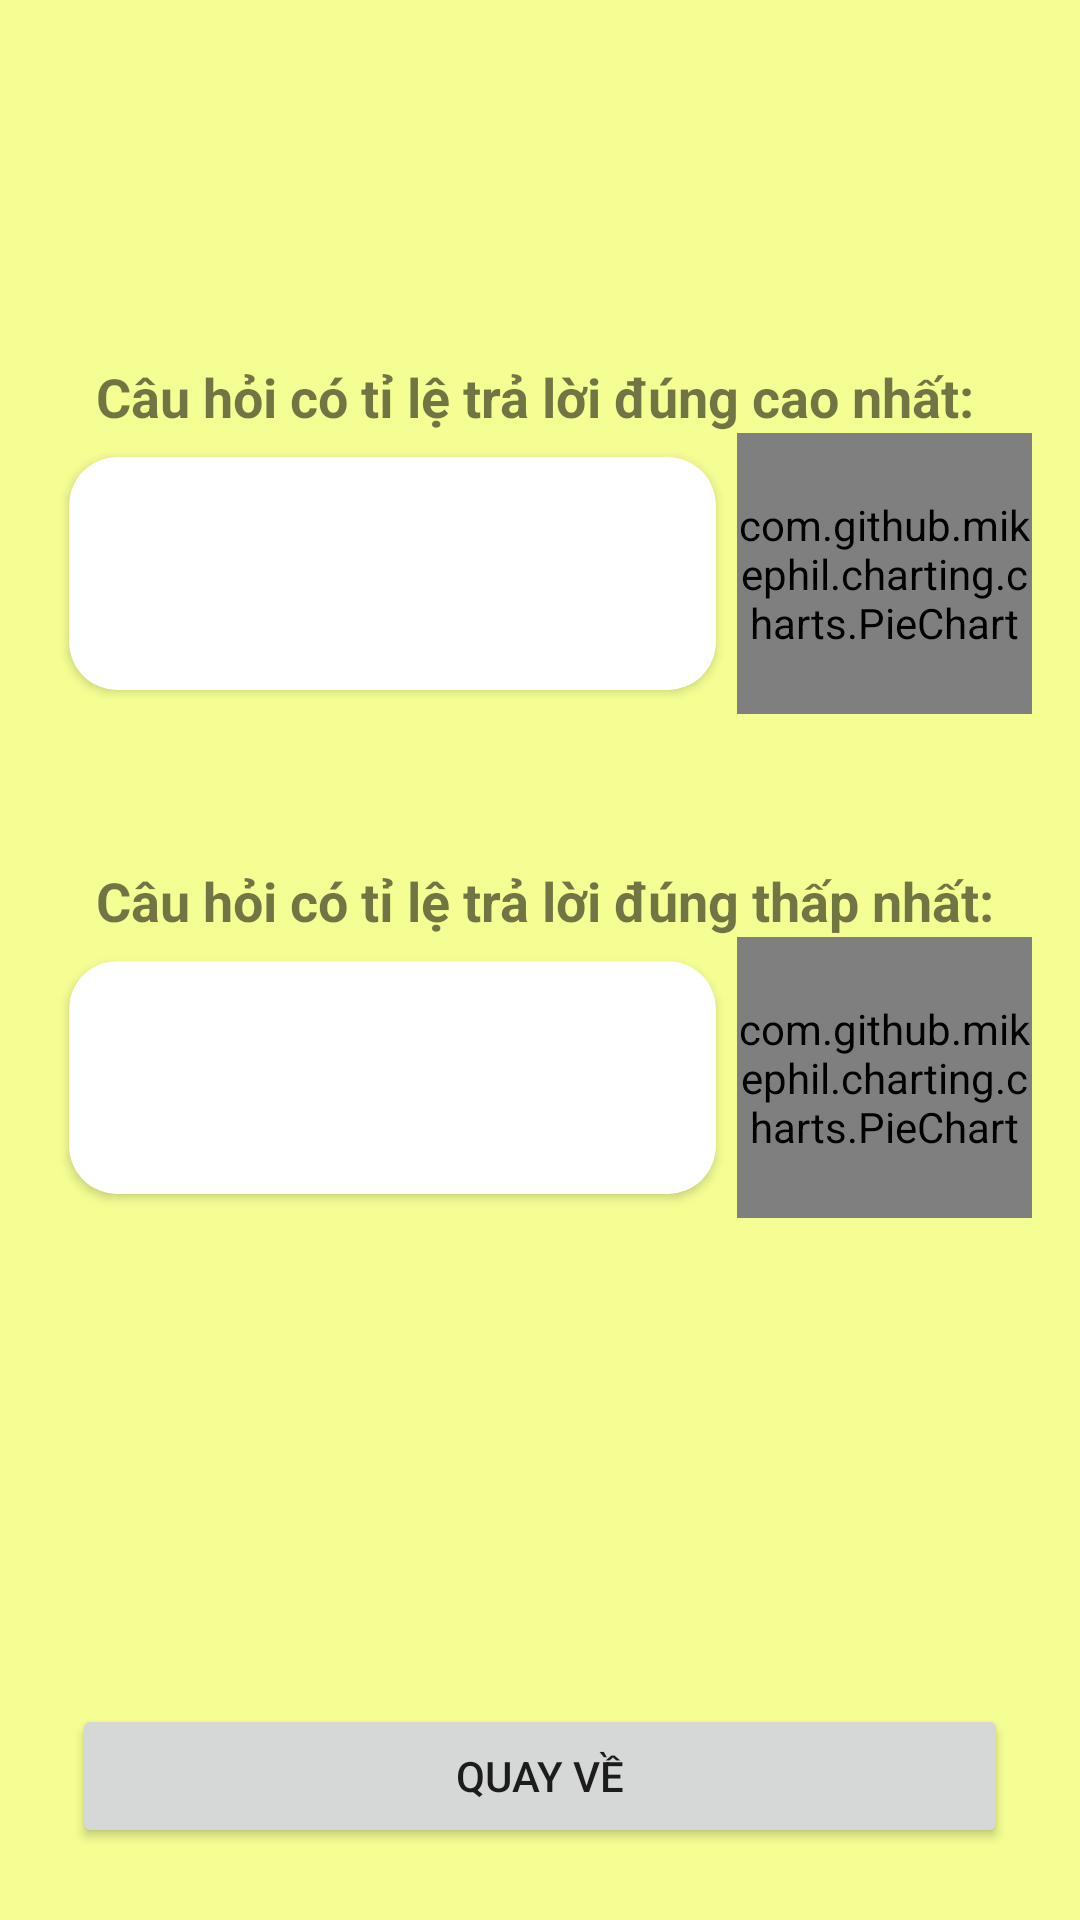

This screen was rendered from an Android layout file. Write that file and the resources it references.
<!-- AndroidManifest.xml: application theme Theme.QuizPoly.NoActionBar -->
<!-- res/layout/activity_statistics.xml -->
<?xml version="1.0" encoding="utf-8"?>
<LinearLayout xmlns:android="http://schemas.android.com/apk/res/android"
    xmlns:app="http://schemas.android.com/apk/res-auto"
    xmlns:tools="http://schemas.android.com/tools"
    android:layout_width="match_parent"
    android:layout_height="match_parent"
    tools:context="vn.poly.quiz.activities.StatisticsActivity"
    android:orientation="vertical"
    android:gravity="center"
    android:padding="16dp">

    <LinearLayout
        android:layout_width="match_parent"
        android:layout_height="0dp"
        android:layout_weight="1"
        android:orientation="vertical"
        android:gravity="center">

        <TextView
            android:paddingStart="16dp"
            android:paddingEnd="0dp"
            android:layout_width="match_parent"
            android:layout_height="wrap_content"
            android:text="@string/statistic_text_view_questionHR"
            android:textStyle="bold"
            android:textSize="18sp"/>

        <LinearLayout
            android:layout_width="match_parent"
            android:layout_height="wrap_content"
            android:orientation="horizontal"
            android:gravity="center">

            <androidx.cardview.widget.CardView
                android:layout_weight="0.3"
                android:layout_width="match_parent"
                android:layout_height="wrap_content"
                android:elevation="4dp"
                app:cardPreventCornerOverlap="true"
                app:cardUseCompatPadding="true"
                app:cardCornerRadius="16dp">

                <LinearLayout
                    android:layout_width="match_parent"
                    android:layout_height="match_parent"
                    android:orientation="horizontal"
                    android:gravity="center"
                    android:padding="28dp">

                    <TextView
                        android:textAlignment="center"
                        android:id="@+id/tvQuestionHR"
                        android:layout_width="match_parent"
                        android:layout_height="match_parent"
                        android:textStyle="bold"
                        android:textSize="16sp"/>

                </LinearLayout>

            </androidx.cardview.widget.CardView>

            <com.github.mikephil.charting.charts.PieChart
                android:layout_weight="0.7"
                android:layout_width="match_parent"
                android:layout_height="match_parent"
                android:id="@+id/pieChartCorrect"/>

        </LinearLayout>

        <TextView
            android:layout_marginTop="50dp"
            android:paddingStart="16dp"
            android:paddingEnd="0dp"
            android:layout_width="match_parent"
            android:layout_height="wrap_content"
            android:text="@string/statistic_text_view_questionLR"
            android:textStyle="bold"
            android:textSize="18sp"/>

        <LinearLayout
            android:layout_width="match_parent"
            android:layout_height="wrap_content"
            android:orientation="horizontal"
            android:gravity="center"
            android:layout_marginBottom="50dp">

            <androidx.cardview.widget.CardView
                android:layout_weight="0.3"
                android:layout_width="match_parent"
                android:layout_height="wrap_content"
                android:elevation="4dp"
                app:cardPreventCornerOverlap="true"
                app:cardUseCompatPadding="true"
                app:cardCornerRadius="16dp">

                <LinearLayout
                    android:layout_width="match_parent"
                    android:layout_height="match_parent"
                    android:orientation="vertical"
                    android:gravity="center"
                    android:padding="28dp">

                    <TextView
                        android:textAlignment="center"
                        android:id="@+id/tvQuestionLR"
                        android:layout_width="match_parent"
                        android:layout_height="match_parent"
                        android:textStyle="bold"
                        android:textSize="16sp"/>

                </LinearLayout>

            </androidx.cardview.widget.CardView>

            <com.github.mikephil.charting.charts.PieChart
                android:layout_weight="0.7"
                android:layout_width="match_parent"
                android:layout_height="match_parent"
                android:id="@+id/pieChartWrong"/>

        </LinearLayout>

    </LinearLayout>

    <Button
        android:layout_margin="8dp"
        android:layout_width="match_parent"
        android:layout_height="wrap_content"
        android:text="@string/statistic_button_back"
        android:id="@+id/btnReturnStatistics"/>

</LinearLayout>
<!-- resources referenced by this layout -->
<resources>
  <string name="statistic_button_back">Quay về</string>
  <string name="statistic_text_view_questionHR">Câu hỏi có tỉ lệ trả lời đúng cao nhất:</string>
  <string name="statistic_text_view_questionLR">Câu hỏi có tỉ lệ trả lời đúng thấp nhất:</string>
  <style name="Theme.QuizPoly.NoActionBar" parent="Theme.QuizPoly">
          <item name="windowNoTitle">true</item>
          <item name="windowActionBar">false</item>
          <item name="android:windowBackground">@color/backGroundLogo</item>
  
  
      </style>
  <style name="Theme.QuizPoly" parent="Theme.MaterialComponents.DayNight.DarkActionBar">
          
          <item name="colorPrimary">#FF845D</item>
          <item name="colorPrimaryVariant">#FF4900</item>
          <item name="colorOnPrimary">@color/white</item>
          
          <item name="colorSecondary">#FF4900</item>
          <item name="colorSecondaryVariant">@color/teal_700</item>
          <item name="colorOnSecondary">@color/black</item>
          
          <item name="android:statusBarColor" tools:targetApi="l">?attr/colorPrimaryVariant</item>
          
      </style>
  <color name="backGroundLogo">#f5fe93</color>
  <color name="white">#FFFFFFFF</color>
  <color name="teal_700">#FF018786</color>
  <color name="black">#FF000000</color>
</resources>
